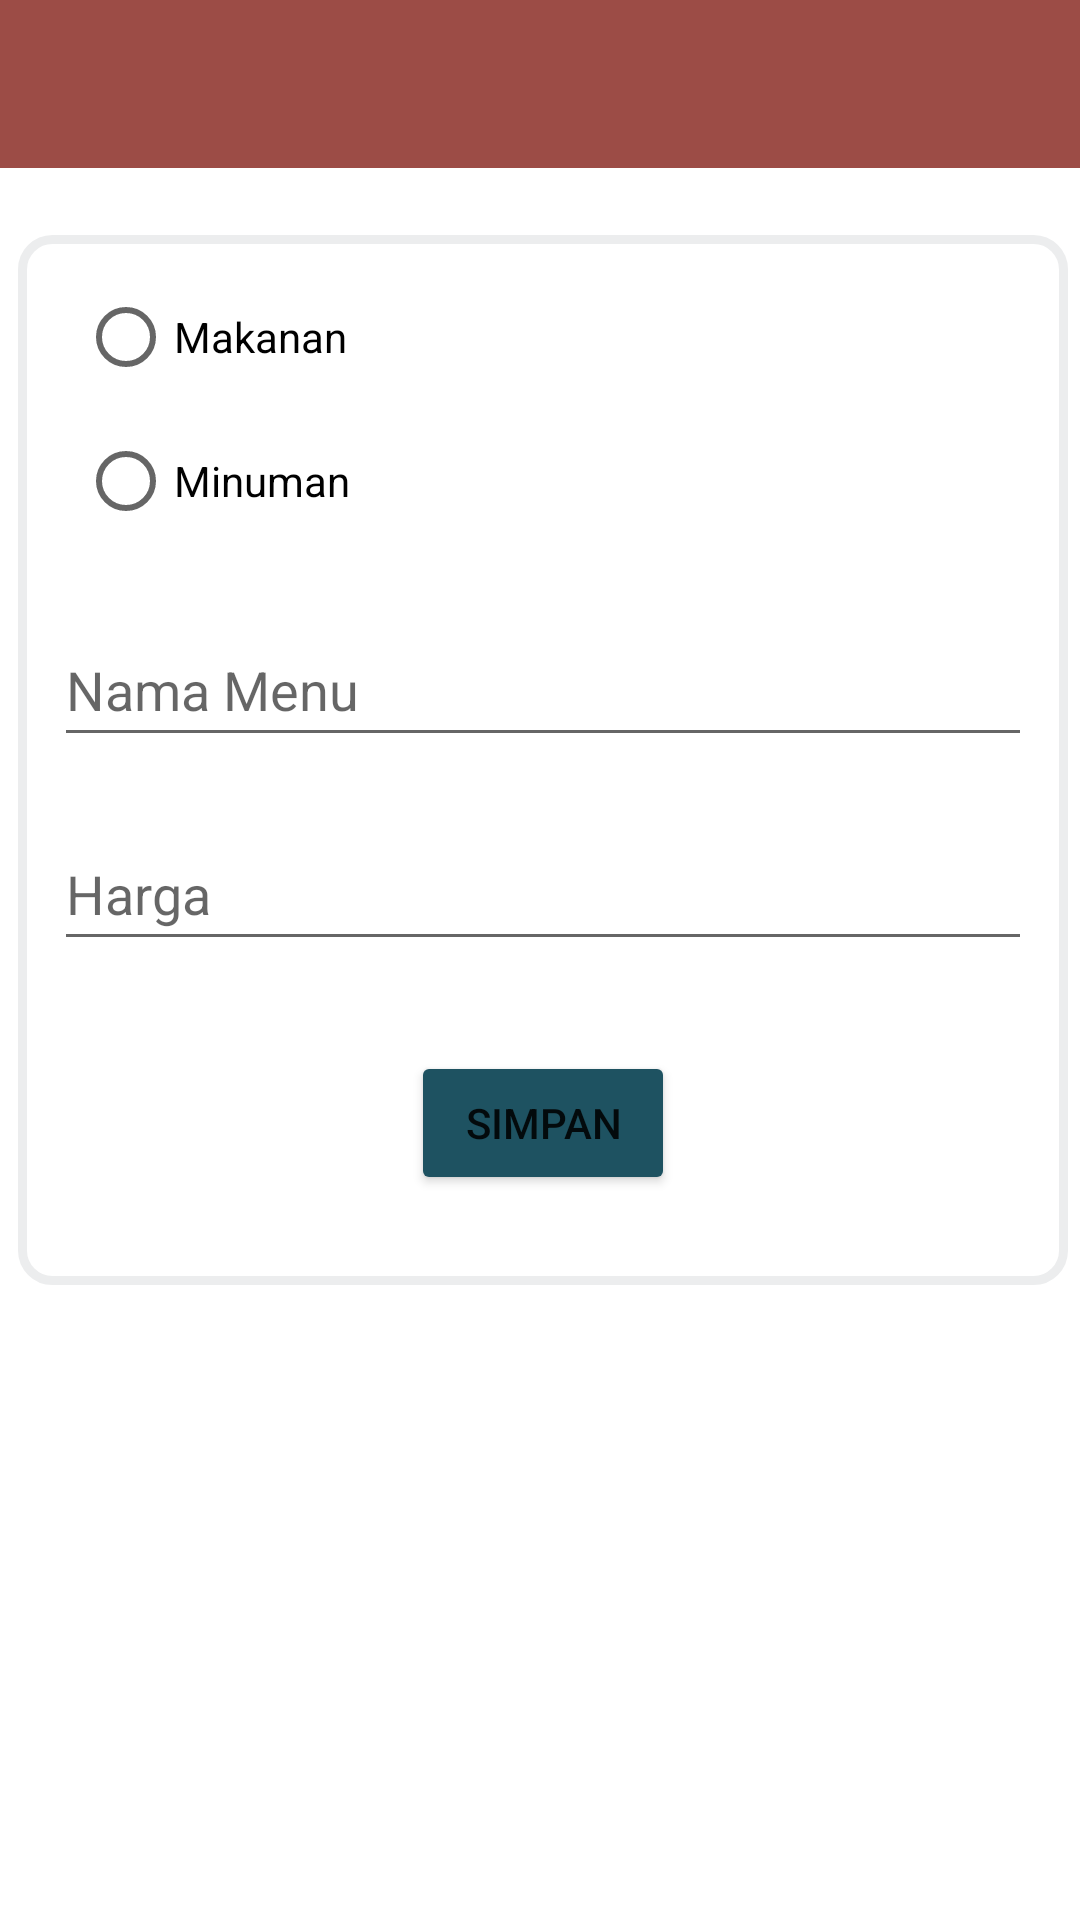

Produce the Android XML layout that renders to this screen, including the resource entries it uses.
<!-- AndroidManifest.xml: application theme Theme.Ekantin -->
<!-- res/layout/activity_tambah_menu.xml -->
<?xml version="1.0" encoding="utf-8"?>
<androidx.constraintlayout.widget.ConstraintLayout
    xmlns:android="http://schemas.android.com/apk/res/android"
    xmlns:app="http://schemas.android.com/apk/res-auto"
    xmlns:tools="http://schemas.android.com/tools"
    android:layout_width="match_parent"
    android:layout_height="match_parent"
    tools:context=".merchant.TambahMenu">
    <androidx.appcompat.widget.Toolbar
        android:id="@+id/tbtoolbar"
        android:layout_width="match_parent"
        android:layout_height="wrap_content"
        android:background="@color/marron"
        android:minHeight="?attr/actionBarSize"
        app:layout_constraintEnd_toEndOf="parent"
        app:layout_constraintStart_toStartOf="parent"
        app:layout_constraintTop_toTopOf="parent"
        app:titleTextColor="@color/white" />

    <LinearLayout
        android:layout_width="350dp"
        android:layout_height="350dp"
        android:layout_marginStart="20sp"
        android:layout_marginEnd="20sp"
        android:background="@drawable/border_card"
        android:orientation="vertical"
        app:layout_constraintBottom_toBottomOf="parent"
        app:layout_constraintEnd_toEndOf="parent"
        app:layout_constraintHorizontal_bias="0.476"
        app:layout_constraintStart_toStartOf="parent"
        app:layout_constraintTop_toBottomOf="@+id/tbtoolbar"
        app:layout_constraintVertical_bias="0.096">
        <RadioGroup
            android:layout_width="match_parent"
            android:layout_height="wrap_content"
            android:layout_marginStart="20dp"
            android:layout_marginEnd="20dp"
            android:layout_marginTop="10dp"
            android:orientation="vertical">
            <RadioButton android:id="@+id/radio_pirates"
                android:layout_width="wrap_content"
                android:layout_height="wrap_content"
                android:text="Makanan"
                android:onClick="onRadioButtonClicked"/>
            <RadioButton android:id="@+id/radio_ninjas"
                android:layout_width="wrap_content"
                android:layout_height="wrap_content"
                android:text="Minuman"
                android:onClick="onRadioButtonClicked"/>
        </RadioGroup>
        <EditText
            android:id="@+id/NamaLengkap"
            android:layout_width="match_parent"
            android:layout_height="wrap_content"
            android:layout_marginStart="12sp"
            android:layout_marginTop="20sp"
            android:layout_marginEnd="12sp"
            android:inputType="text"
            android:hint="Nama Menu"
            android:minHeight="48dp" />


        <EditText
            android:id="@+id/txt_harga"
            android:layout_width="match_parent"
            android:layout_height="wrap_content"
            android:layout_marginStart="12sp"
            android:layout_marginTop="20sp"
            android:layout_marginEnd="12sp"
            android:inputType="text"
            android:hint="Harga"
            android:minHeight="48dp" />


        <androidx.constraintlayout.widget.ConstraintLayout
            android:layout_width="match_parent"
            android:layout_height="wrap_content"
            android:layout_marginTop="30sp"
            android:orientation="horizontal">

            <Button
                android:id="@+id/btn_simpan"
                android:layout_width="wrap_content"
                android:layout_height="wrap_content"
                android:layout_weight="1"
                android:backgroundTint="@color/biru"
                android:text="SIMPAN"
                app:layout_constraintBottom_toBottomOf="parent"
                app:layout_constraintEnd_toEndOf="parent"
                app:layout_constraintStart_toStartOf="parent"
                app:layout_constraintTop_toTopOf="parent"
                app:layout_constraintVertical_bias="0.0" />


        </androidx.constraintlayout.widget.ConstraintLayout>


    </LinearLayout>

</androidx.constraintlayout.widget.ConstraintLayout>
<!-- resources referenced by this layout -->
<resources>
  <color name="biru">#1E5261</color>
  <color name="marron">#9C4C46</color>
  <color name="white">#FFFFFFFF</color>
  <!-- drawable border_card (drawable-v24) -->
  <?xml version="1.0" encoding="utf-8"?>
  <shape xmlns:android="http://schemas.android.com/apk/res/android" android:shape="rectangle" >
  	<solid android:color="@color/white" />
  	<corners android:radius="10dp"/>
  	<stroke android:width="3dp" android:color="#ECEDEE"/>
  	<padding android:left="0dp" android:top="0dp" android:right="0dp" android:bottom="0dp" />
  </shape>
  <style name="Theme.Ekantin" parent="Theme.MaterialComponents.DayNight.NoActionBar">
          
          <item name="colorPrimary">@color/purple_500</item>
          <item name="colorPrimaryVariant">@color/purple_700</item>
          <item name="colorOnPrimary">@color/white</item>
          
          <item name="colorSecondary">@color/teal_200</item>
          <item name="colorSecondaryVariant">@color/teal_700</item>
          <item name="colorOnSecondary">@color/black</item>
          
          <item name="android:statusBarColor">?attr/colorPrimaryVariant</item>
          
      </style>
  <color name="purple_500">#FF6200EE</color>
  <color name="purple_700">#FF3700B3</color>
  <color name="teal_200">#FF03DAC5</color>
  <color name="teal_700">#FF018786</color>
  <color name="black">#FF000000</color>
</resources>
